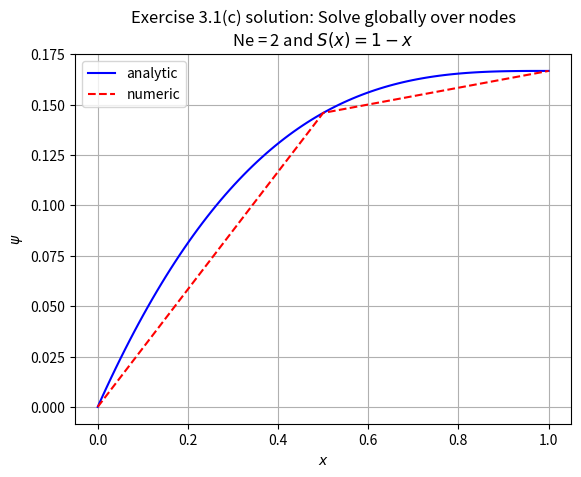
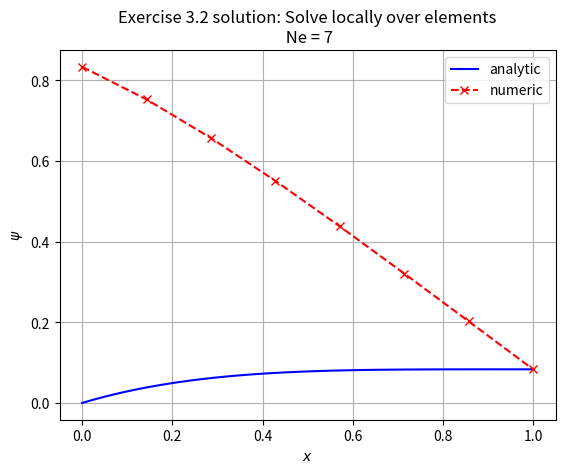

The matplotlib source for these figures, in order:
import numpy as np
import matplotlib.pyplot as plt
import scipy.integrate 

#%% Exercise 3.1(c)
Ne = 2
# = 1/Ne
psi = np.zeros(Ne + 1)

K = np.array([[4, -2],[-2, 2]])
F = np.array([1/4, 1/24])

psi[0] = 0 #Just for clarity - serves no purpose in this implementation
psi[1:] = np.linalg.solve(K,F)

#print(psi)

def psi_analytic1(x):
    return x/6 * (x**2 - 3*x + 3)

x_analytic = np.linspace(0, 1, 100)
x_numeric = np.linspace(0, 1, Ne+1)

plt.plot(x_analytic, psi_analytic1(x_analytic),'-b',label='analytic')
plt.plot(x_numeric, psi, '--r', label='numeric')
plt.grid()
plt.xlabel(r'$x$')
plt.ylabel(r'$\psi$')
plt.legend()
plt.title('Exercise 3.1(c) solution: Solve globally over nodes\n' r'Ne = 2 and $S(x) = 1-x$')
plt.show()

#%% Exercise 3.2

def OneDimFESolver(Ne, S, DirichletL=None, DirichletR=None, NeumannL=None, NeumannR=None):
    """
    Solves the one-dimensional PDE problem \partial_xx \psi = -S(x) using the 
    finite element method on an unstructured grid

    Note: Providing exactly two of the 4 possible boundary conditions is necessary 
    for a well-posed PDE problem. Double-Neumann is ill-posed.

    Parameters:
    Ne (int): Number of elements.
    S (function): Source function S(x).
    DirichletL (float, optional): Dirichlet boundary condition at the left end. Default is None.
    DirichletR (float, optional): Dirichlet boundary condition at the right end. Default is None.
    NeumannL (float, optional): Neumann boundary condition at the left end. Default is None.
    NeumannR (float, optional): Neumann boundary condition at the right end. Default is None.

    Returns:
    tuple: A tuple containing the nodes and the solution vector.
    """
    
    nodes, dx = np.linspace(0, 1, Ne+1, retstep=True)
    #nodes = np.array([0, *sorted(np.random.rand(Ne-1)), 1])
    
    DirichletCount = 0
    if DirichletL != None:
        DirichletCount += 1
    if DirichletR != None:
        DirichletCount += 1
        
    MaxSolvingDimension = Ne + 1 - DirichletCount
    
    
    LM = np.zeros((2, Ne), dtype=np.int64)
    for e in range(Ne):
        if e==0:
            if DirichletL != None:
                LM[0, e] = -1 # Don't consider the left BP
                LM[1, e] = 0
            else:
                LM[0, e] = 0
                LM[1, e] = 1
        elif 0 < e < Ne - 1:
            LM[0, e] = LM[1, e-1]
            LM[1, e] = LM[0, e] + 1
        else: 
            LM[0, e] = LM[1, e-1]
            if DirichletR != None:
                LM[1, e] = -1 # Don't consider right BP
            else:
                LM[1, e] = LM[0, e] + 1
    
    print(LM)
    
    def stiffness(element):
        dx = element[-1]-element[0]
        return 1/dx * np.array([[1,-1],[-1,1]])
            
    def force(element, S):
        dx = element[-1]-element[0]
        def integrand(xi,xi_a):
            return S(1/2 * (dx*xi + element[0]+element[-1])) * (1/2*(1+xi_a*xi))
        integrand1 = lambda xi: integrand(xi, -1)
        integrand2 = lambda xi: integrand(xi, 1)
        force_vector = np.zeros(2)
        force_vector[0] = dx/2 * scipy.integrate.quad(integrand1, -1,1)[0]
        force_vector[1] = dx/2 * scipy.integrate.quad(integrand2, -1,1)[0]
        return force_vector
            
    print(MaxSolvingDimension)
    
    K = np.zeros((MaxSolvingDimension, MaxSolvingDimension))
    F = np.zeros((MaxSolvingDimension,))
    for e in range(Ne):
        k_e = stiffness(nodes[e:e+2])
        f_e = force(nodes[e:e+2], S)
        for a in range(2):
            A = LM[a, e]
            for b in range(2):
                B = LM[b, e]
                if (A >= 0) and (B >= 0):
                    K[A, B] += k_e[a, b]
            if (A >= 0):
                F[A] += f_e[a]
        
        # Modify force vector for Dirichlet BC
        if e == 0 and DirichletL != None:
            F[0] -= DirichletL * k_e[1, 0]
        if e == MaxSolvingDimension - 1 and DirichletR != None:
            F[-1] -= DirichletR * k_e[1, 0]
            
    # Modify force vector for Neumann BC
    if NeumannL != None:
        F[0] += NeumannL
    if NeumannR != None:
        F[-1] += NeumannR
    print(F)
    
    Psi_A = np.zeros_like(nodes)
    Lindex = 0
    Rindex = len(Psi_A) 
    
    if DirichletL != None:
        Psi_A[0] = DirichletL
        Lindex = 1
    if DirichletR != None:
        Psi_A[-1] = DirichletR
        Rindex = -1

    Psi_A[Lindex:Rindex] = np.linalg.solve(K, F)
    
    print(Psi_A)

    return nodes, Psi_A

###############################################################################
 
def S1(x):
    return 1-x
        
def S2(x):
    return (1-x)**2

def S3(x):
    if abs(x-1/2) < 1/4:
        return 1
    else:
        return 0

def psi_analytic2(x):
    return x/12 * (4 - 6*x + 4*x**2 - x**3)

def psi_analytic3(x):
    output = np.zeros_like(x)
    for i, x_i in enumerate(x):
        if x_i <= 1/4:
            output[i] = 0.3*x_i+0.1
        elif 1/4 <= x_i <= 3/4:
            output[i] = -1/2 * x_i**2 + 0.55*x_i + 11/160
        else:
            output[i] = -0.2*x_i + 0.35
    return output

###############################################################################

Ne=7

plt.figure()

nodes, soln = OneDimFESolver(Ne, S2, NeumannL=1/2, DirichletR=1/12)
#nodes, soln = OneDimFESolver(Ne, S2, DirichletL=0, NeumannR=0)
#nodes, soln = OneDimFESolver(Ne, S2, DirichletL=0, DirichletR=1/12)

x_analytic = np.linspace(0, 1, 100)

plt.plot(x_analytic, psi_analytic2(x_analytic),'-b',label='analytic')
plt.plot(nodes, soln, '--x', color='r', label='numeric')
plt.grid()
plt.xlabel(r'$x$')
plt.ylabel(r'$\psi$')
plt.legend()
plt.title(f'Exercise 3.2 solution: Solve locally over elements\n Ne = {Ne}')
plt.show()




# sources = [S1, S2, S3]
# analytics = [psi_analytic1, psi_analytic2, psi_analytic3]
# DirichletL = [0, None, 0.1]
# DirichletR = [1/6, 1/12, None]
# NeumannL = [None, 1/3, None]
# NeumannR = [None,None,-0.2]
# latexsourcetitles = ['$S(x) = 1-x$', '$S(x) = (1-x)^2$','$S(x) = \{1$ in the centre, piecewise}']

# for i in range(3):
#     plt.figure()

#     nodes, soln = OneDimFESolver(Ne, sources[i], 
#                                  DirichletL=DirichletL[i], DirichletR=DirichletR[i],
#                                  NeumannL=NeumannL[i], NeumannR=NeumannR[i])
    
#     x_analytic = np.linspace(0, 1, 100)
    
#     plt.plot(x_analytic, analytics[i](x_analytic),'-b',label='analytic')
#     plt.plot(nodes, soln, '--x', color='r', label='numeric')
#     plt.grid()
#     plt.xlabel(r'$x$')
#     plt.ylabel(r'$\psi$')
#     plt.legend()
#     plt.title(f'Exercise 3.2 solution: Solve locally over elements\n Ne = {Ne}, {latexsourcetitles[i]}')
#     plt.show()
